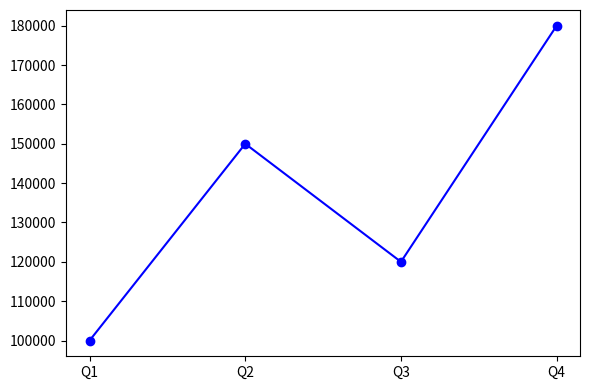
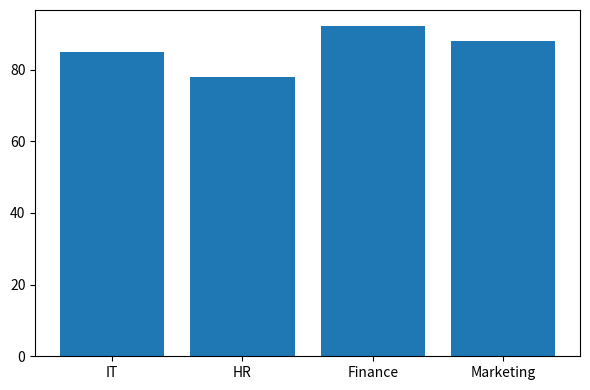
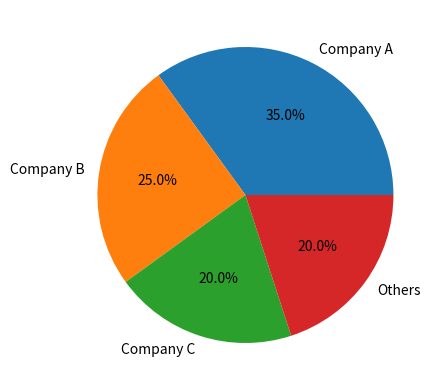
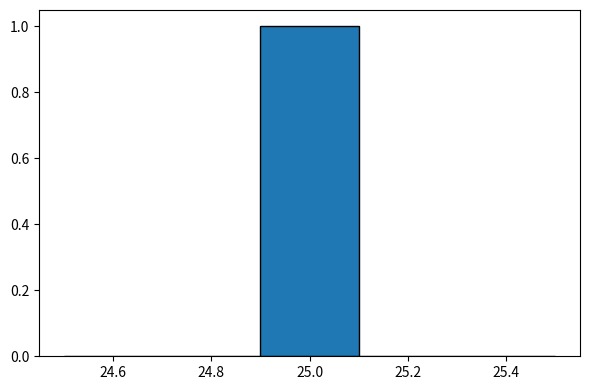

Write the Python code that produced these figures, in order.
import matplotlib.pyplot as plt
months = ['Q1', 'Q2', 'Q3', 'Q4']
sales = [100000, 150000, 120000, 180000]
departments = ['IT', 'HR', 'Finance', 'Marketing']
performance = [85, 78, 92, 88]
companies = ['Company A', 'Company B', 'Company C', 'Others']
market_share = [35, 25, 20, 20]
ages = [25, 28, 32, 29, 35, 31, 27]

data = [months, sales]
def create_graph(data, chart_type , filename):
    plt.figure(figsize=(6,4))

    if(chart_type == "line"):
        plt.plot(
            data[0],
            data[1],
            color = "blue",
            marker ="o",
        )
    elif(chart_type =="bar"):
        plt.bar(
            data[0],
            data[1]
        )
    elif(chart_type =="pie"):
        plt.pie(
            data[1],
            labels=data[0],
            autopct='%1.1f%%'
        )
    elif(chart_type =="hist"):
        plt.hist(
            data[0],
            bins=5,
            edgecolor = "black"
        )

    else:
        print("Invalid chart type")
        return

    plt.tight_layout()

    plt.savefig(filename)

    plt.close()

    print(filename, "saved successfully")

create_graph(
    [months, sales],
    "line",
    "sales_chart.png"
)
create_graph(
    [departments, performance],
    "bar",
    "department_chart.png"
)
create_graph(
    [companies, market_share],
    "pie",
    "market_share_chart.png"
)
create_graph(
    ages,
    "hist",
    "age_distribution.png"
)
